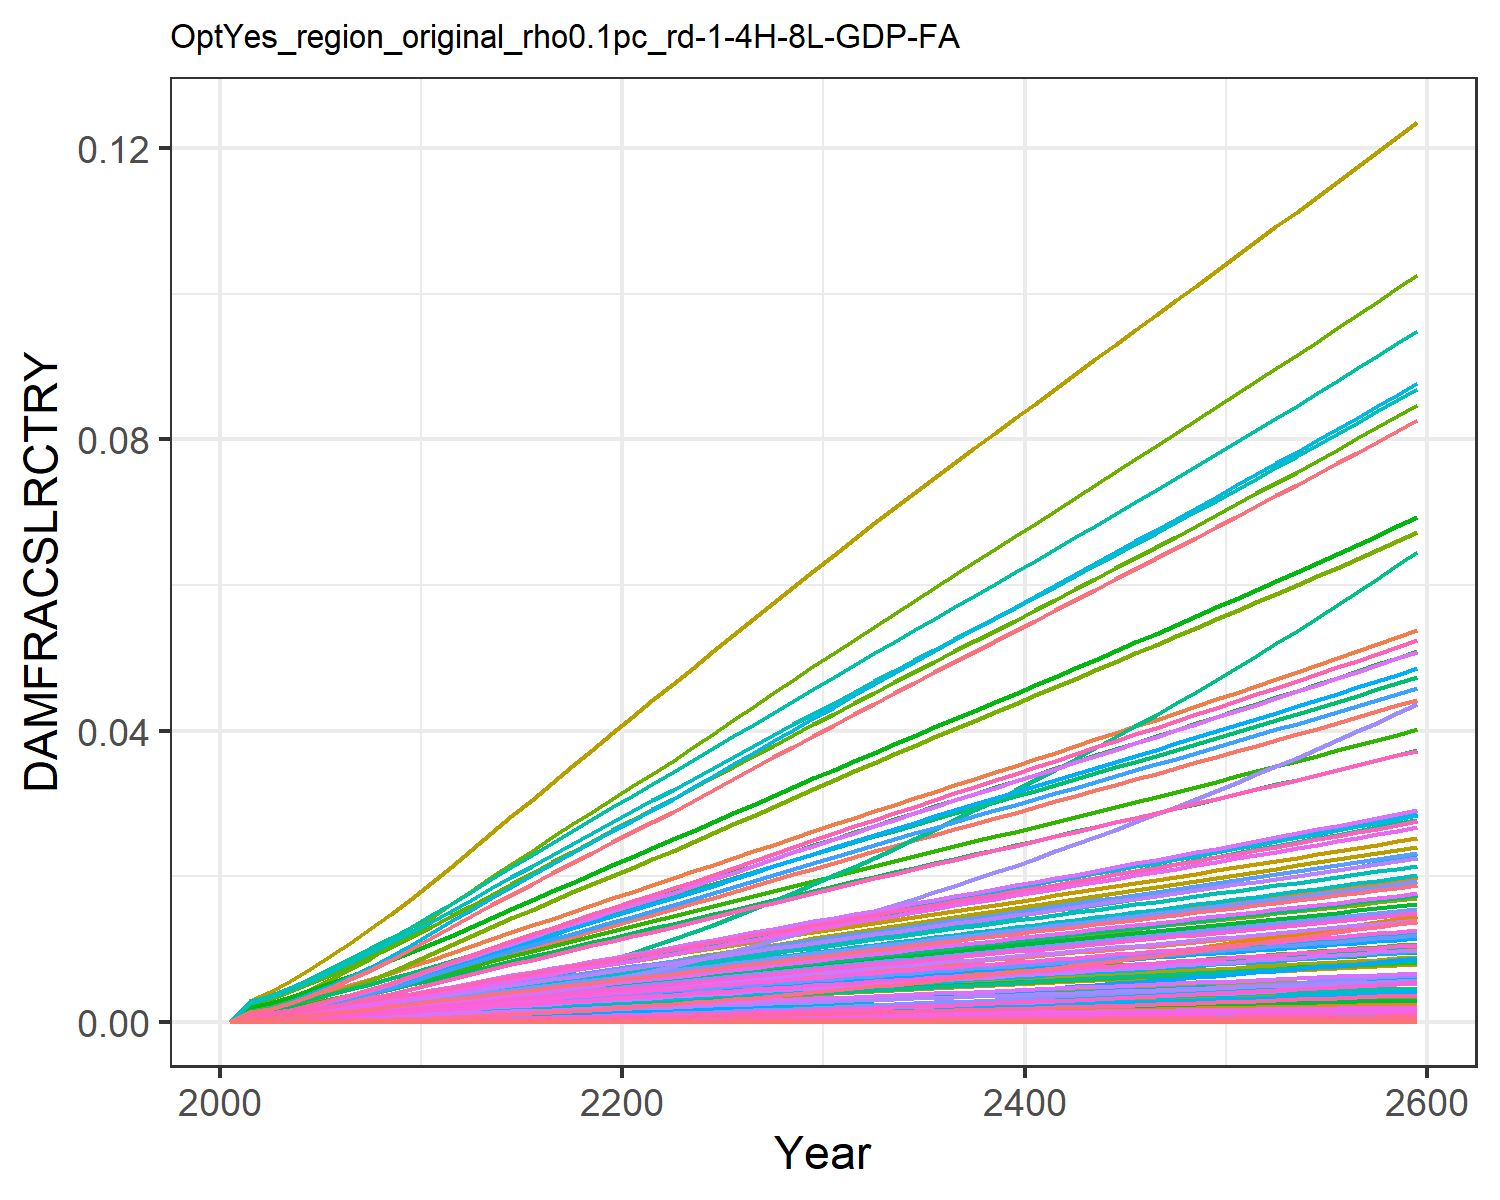

The data file committed next to this chart (first rows):
0.0, 0.0, 0.0, 0.0, 0.0, 0.0, 0.0, 0.0, 0.0, 0.0, 0.0, 0.0, 0.0, 0.0, 0.0, 0.0, 0.0, 0.0, 0.0, 0.0, 0.0, 0.0, 0.0, 0.0
0.0, 0.0006889, 0.0001855, 0.000288, 1.3284139056311912e-6, 0.0, 0.00162, 0.0, 0.0, 0.0, 6.922207854067229e-5, 0.0003086, 0.0, 1.780493524947456e-5, 0.0, 0.0001675, 6.641683894775353e-8, 5.814198068159714e-6, 0.0, 2.5623943706259645e-8, 0.0, 4.610926780024529e-6, 4.9344147162531996e-8, 3.4760801664873865e-7
0.0, 0.0009589, 0.0002377, 0.0003881, 2.094746396000723e-6, 0.0, 0.002063, 0.0, 0.0, 0.0, 8.703068702054882e-5, 0.0004295, 0.0, 2.8228577102729812e-5, 0.0, 0.0002257, 1.0473123883287093e-7, 7.449238519063654e-6, 0.0, 4.040582795955376e-8, 0.0, 7.270868073373781e-6, 7.780969018336978e-8, 5.511101030140214e-7
0.0, 0.001382, 0.0003233, 0.0005382, 3.5918709304229495e-6, 0.0, 0.002738, 0.0, 0.0, 0.0, 0.0001152, 0.0006192, 0.0, 5.001423492444993e-5, 0.0, 0.0003129, 1.7958311945979472e-7, 1.01319844485812e-5, 0.0, 6.92840523056529e-8, 0.0, 1.2467389714359766e-5, 1.3342062065768338e-7, 9.7643427300895e-7
0.0, 0.00189, 0.0004192, 0.0007096, 5.676417689519155e-6, 0.0, 0.003476, 0.0, 0.0, 0.0, 0.000146, 0.0008465, 0.0, 8.143150983540836e-5, 0.0, 0.0004126, 2.838044060565883e-7, 1.3138930372005018e-5, 0.0, 1.0949313817995917e-7, 0.0, 1.970285483180979e-5, 2.1085144369558936e-7, 1.5897977291118705e-6
0.0, 0.002478, 0.0005244, 0.0008999, 8.4054141152573e-6, 0.0, 0.004262, 0.0, 0.0, 0.0, 0.0001791, 0.00111, 0.0, 0.000124, 0.0, 0.0005232, 4.202463051732077e-7, 1.6435325206621307e-5, 0.0, 1.6213309511753137e-7, 0.0, 2.9175205767528404e-5, 3.1222045275731217e-7, 2.421447201143618e-6
0.0, 0.003117, 0.0006367, 0.001101, 1.1791760516111249e-5, 0.0, 0.005075, 0.0, 0.0, 0.0, 0.0002137, 0.001396, 0.0, 0.0001782, 0.0, 0.0006404, 5.895537947842534e-7, 1.9955574650541295e-5, 0.0, 2.2745275879882003e-7, 0.0, 4.092921951275348e-5, 4.3800683186605284e-7, 3.4791971900233475e-6
0.0, 0.003795, 0.0007555, 0.001314, 1.5869780711971267e-5, 0.0, 0.005906, 0.0, 0.0, 0.0, 0.0002493, 0.0017, 0.0, 0.0002446, 0.0, 0.0007641, 7.934429662435268e-7, 2.3679377069512222e-5, 0.0, 3.061142057234189e-7, 0.0, 5.508403410093519e-5, 5.89485544805814e-7, 4.776227502788859e-6
0.0, 0.00453, 0.0008799, 0.001541, 2.0678310105838927e-5, 0.0, 0.006758, 0.0, 0.0, 0.0, 0.0002861, 0.002029, 0.0, 0.0003245, 0.0, 0.000896, 1.0338554769634452e-6, 2.7579414321678506e-5, 0.0, 3.988665368877146e-7, 0.0, 7.177444727768122e-5, 7.680991388374327e-7, 6.3358733330692995e-6
0.0, 0.005316, 0.001009, 0.00178, 2.6212783185751196e-5, 0.0, 0.007623, 0.0, 0.0, 0.0, 0.0003235, 0.002381, 0.0, 0.000418, 0.0, 0.001035, 1.3105630645993601e-6, 3.161257416626624e-5, 0.0, 5.05621687554478e-7, 0.0, 9.098461214370394e-5, 9.736780272882452e-7, 8.161220081370864e-6
0.0, 0.006147, 0.00114, 0.00203, 3.2448470451601536e-5, 0.0, 0.008495, 0.0, 0.0, 0.0, 0.0003613, 0.002753, 0.0, 0.000525, 0.0, 0.00118, 1.6223293259347194e-6, 3.573717729166997e-5, 0.0, 6.259026472709219e-7, 0.0, 0.0001126, 1.2053036289183681e-6, 1.0249591723634795e-5
0.0, 0.006969, 0.001279, 0.002277, 3.9366277140916406e-5, 0.0, 0.009403, 0.0, 0.0, 0.0, 0.0004007, 0.003122, 0.0, 0.0006441, 0.0, 0.001324, 1.968199578277198e-6, 4.0085361474236265e-5, 0.0, 7.593410947505614e-7, 0.0, 0.0001366, 1.4622666657192426e-6, 1.2574013994563057e-5
0.0, 0.007762, 0.001425, 0.002513, 4.690297514798748e-5, 0.0, 0.01035, 0.0, 0.0, 0.0, 0.0004416, 0.003477, 0.0, 0.0007742, 0.0, 0.001461, 2.3450125998901063e-6, 4.4665653397676656e-5, 0.0, 9.047174150718307e-7, 0.0, 0.0001628, 1.7422185195834742e-6, 1.5114319225142539e-5
0.0, 0.008554, 0.001575, 0.002755, 5.51039038794251e-5, 0.0, 0.01132, 0.0, 0.0, 0.0, 0.0004836, 0.003832, 0.0, 0.0009136, 0.0, 0.001602, 2.755035229485432e-6, 4.93641275223802e-5, 0.0, 1.0629061657786806e-6, 0.0, 0.0001913, 2.0468433300270376e-6, 1.783619333686465e-5
0.0, 0.009346, 0.001725, 0.002993, 6.378571600950702e-5, 0.0, 0.01228, 0.0, 0.0, 0.0, 0.0005251, 0.004186, 0.0, 0.001063, 0.0, 0.00174, 3.1891006330272026e-6, 5.4066023252318494e-5, 0.0, 1.2303707371344273e-6, 0.0, 0.0002214, 2.3693306312877584e-6, 2.075359434180575e-5
0.0, 0.01013, 0.001875, 0.003229, 7.292165052097284e-5, 0.0, 0.01322, 0.0, 0.0, 0.0, 0.0005663, 0.004539, 0.0, 0.001222, 0.0, 0.001877, 3.6458708373385926e-6, 5.876849330534057e-5, 0.0, 1.4065949324951677e-6, 0.0, 0.0002531, 2.708686381095893e-6, 2.3849616458602296e-5
0.0, 0.01091, 0.002025, 0.003462, 8.248572458996163e-5, 0.0, 0.01417, 0.0, 0.0, 0.0, 0.0006071, 0.004889, 0.0, 0.001389, 0.0, 0.002013, 4.124046776653676e-6, 6.346729261645377e-5, 0.0, 1.5910775658878243e-6, 0.0, 0.0002863, 3.0639454433000803e-6, 2.710954072057523e-5
0.0, 0.01169, 0.002175, 0.003693, 9.245430296279184e-5, 0.0, 0.0151, 0.0, 0.0, 0.0, 0.0006477, 0.005234, 0.0, 0.001563, 0.0, 0.002147, 4.622446756900599e-6, 6.8158487725127e-5, 0.0, 1.7833627339171893e-6, 0.0, 0.0003209, 3.4342298826190492e-6, 3.0520746191041674e-5
0.0, 0.01245, 0.002324, 0.003921, 0.0001028, 0.0, 0.01603, 0.0, 0.0, 0.0, 0.0006882, 0.005576, 0.0, 0.001745, 0.0, 0.00228, 5.140026898615457e-6, 7.283729124921013e-5, 0.0, 1.9830477027428254e-6, 0.0, 0.0003568, 3.818764152629592e-6, 3.407240728340744e-5
0.0, 0.0132, 0.002473, 0.004147, 0.0001135, 0.0, 0.01696, 0.0, 0.0, 0.0, 0.0007284, 0.005912, 0.0, 0.001934, 0.0, 0.002411, 5.675881508734036e-6, 7.750221937582628e-5, 0.0, 2.189783051518146e-6, 0.0, 0.000394, 4.2168753719878665e-6, 3.7755220609660375e-5
0.0, 0.01394, 0.002621, 0.004371, 0.0001246, 0.0, 0.01788, 0.0, 0.0, 0.0, 0.0007685, 0.006243, 0.0, 0.002129, 0.0, 0.002541, 6.229233216576328e-6, 8.215230947893846e-5, 0.0, 2.4032688668046494e-6, 0.0, 0.0004325, 4.627985995995245e-6, 4.156116903996957e-5
0.0, 0.01469, 0.00277, 0.004598, 0.0001362, 0.0, 0.0188, 0.0, 0.0, 0.0, 0.0008087, 0.006578, 0.0, 0.002333, 0.0, 0.002674, 6.807342296803532e-6, 8.682771208683424e-5, 0.0, 2.6263061983384837e-6, 0.0, 0.0004726, 5.057490019111539e-6, 4.55438718875792e-5
0.0, 0.01545, 0.002921, 0.004832, 0.0001483, 0.0, 0.01972, 0.0, 0.0, 0.0, 0.0008489, 0.006921, 0.0, 0.002547, 0.0, 0.002809, 7.41346282029589e-6, 9.15437645175645e-5, 0.0, 2.8601504826982735e-6, 0.0, 0.0005147, 5.507805041375173e-6, 4.9726991668413596e-5
0.0, 0.01624, 0.003071, 0.005067, 0.0001608, 0.0, 0.02064, 0.0, 0.0, 0.0, 0.0008891, 0.007276, 0.0, 0.002769, 0.0, 0.002946, 8.04141404316723e-6, 9.626871746245474e-5, 0.0, 3.102417158439793e-6, 0.0, 0.0005583, 5.974339101760524e-6, 5.4061941078034296e-5
0.0, 0.01704, 0.003222, 0.005302, 0.0001738, 0.0, 0.02156, 0.0, 0.0, 0.0, 0.0009294, 0.007634, 0.0, 0.002998, 0.0, 0.003083, 8.690130948224269e-6, 0.000101, 0.0, 3.3526953366824626e-6, 0.0, 0.0006033, 6.456300949645782e-6, 5.853902984804992e-5
0.0, 0.01784, 0.003373, 0.005538, 0.0001872, 0.0, 0.02248, 0.0, 0.0, 0.0, 0.0009696, 0.007992, 0.0, 0.003235, 0.0, 0.00322, 9.358883609804667e-6, 0.0001057, 0.0, 3.6107034085093587e-6, 0.0, 0.0006497, 6.953148289434365e-6, 6.31516169895894e-5
0.0, 0.01864, 0.003524, 0.005775, 0.000201, 0.0, 0.0234, 0.0, 0.0, 0.0, 0.00101, 0.008351, 0.0, 0.003478, 0.0, 0.003357, 1.0047240509072833e-5, 0.0001105, 0.0, 3.8762748918275894e-6, 0.0, 0.0006975, 7.464560525788342e-6, 6.789454818665281e-5
0.0, 0.01944, 0.003676, 0.006011, 0.0002151, 0.0, 0.02432, 0.0, 0.0, 0.0, 0.001051, 0.008709, 0.0, 0.003727, 0.0, 0.003495, 1.0754977028119998e-5, 0.0001152, 0.0, 4.149323127941243e-6, 0.0, 0.0007467, 7.990370779655337e-6, 7.276493911819744e-5
0.0, 0.02024, 0.003827, 0.006248, 0.0002297, 0.0, 0.02525, 0.0, 0.0, 0.0, 0.001091, 0.009067, 0.0, 0.003983, 0.0, 0.003633, 1.1481956044470149e-5, 0.00012, 0.0, 4.429795214323462e-6, 0.0, 0.0007971, 8.530477176394169e-6, 7.776060505126137e-5
0.0, 0.02104, 0.003979, 0.006485, 0.0002446, 0.0, 0.02618, 0.0, 0.0, 0.0, 0.001132, 0.009425, 0.0, 0.004245, 0.0, 0.00377, 1.2228100105569137e-5, 0.0001247, 0.0, 4.717661269397243e-6, 0.0, 0.0008489, 9.084822172913506e-6, 8.287985740454018e-5
0.0, 0.02184, 0.00413, 0.006722, 0.0002599, 0.0, 0.02711, 0.0, 0.0, 0.0, 0.001173, 0.009782, 0.0, 0.004514, 0.0, 0.003908, 1.2993374238680082e-5, 0.0001295, 0.0, 5.0129078005083835e-6, 0.0, 0.0009021, 9.653379786346608e-6, 8.812137604009098e-5
0.0, 0.02263, 0.004281, 0.006958, 0.0002754, 0.0, 0.02803, 0.0, 0.0, 0.0, 0.001213, 0.01014, 0.0, 0.004786, 0.0, 0.004045, 1.3770579744040218e-5, 0.0001342, 0.0, 5.312757513819933e-6, 0.0, 0.000956, 1.0230801769078865e-5, 9.344430509835764e-5
0.0, 0.0234, 0.004429, 0.00719, 0.0002912, 0.0, 0.02892, 0.0, 0.0, 0.0, 0.001252, 0.01048, 0.0, 0.005062, 0.0, 0.00418, 1.4556965238586363e-5, 0.0001388, 0.0, 5.616148912189866e-6, 0.0, 0.001011, 1.0815043991143814e-5, 9.88324963241787e-5
0.0, 0.02417, 0.004576, 0.007421, 0.0003072, 0.0, 0.02982, 0.0, 0.0, 0.0, 0.001292, 0.01083, 0.0, 0.005343, 0.0, 0.004315, 1.535820104998952e-5, 0.0001434, 0.0, 5.9252696359717415e-6, 0.0, 0.001066, 1.1410319201710056e-5, 0.0001043
0.0, 0.02494, 0.004723, 0.007653, 0.0003235, 0.0, 0.03071, 0.0, 0.0, 0.0, 0.001331, 0.01117, 0.0, 0.005629, 0.0, 0.004449, 1.617510615039377e-5, 0.000148, 0.0, 6.240435648653872e-6, 0.0, 0.001123, 1.2017235853131533e-5, 0.0001099
0.0, 0.0257, 0.00487, 0.007884, 0.0003402, 0.0, 0.0316, 0.0, 0.0, 0.0, 0.00137, 0.01151, 0.0, 0.00592, 0.0, 0.004584, 1.7008148001961886e-5, 0.0001527, 0.0, 6.5618272994418815e-6, 0.0, 0.001181, 1.263614124470943e-5, 0.0001156
0.0, 0.02646, 0.005018, 0.008116, 0.0003572, 0.0, 0.03249, 0.0, 0.0, 0.0, 0.001409, 0.01185, 0.0, 0.006217, 0.0, 0.004719, 1.7857600842187085e-5, 0.0001573, 0.0, 6.8895503905118306e-6, 0.0, 0.00124, 1.3267239120184586e-5, 0.0001214
0.0, 0.02722, 0.005165, 0.008348, 0.0003745, 0.0, 0.03338, 0.0, 0.0, 0.0, 0.001448, 0.01219, 0.0, 0.006519, 0.0, 0.004854, 1.8723634399344248e-5, 0.0001619, 0.0, 7.223670403868436e-6, 0.0, 0.0013, 1.3910655578556994e-5, 0.0001273
0.0, 0.02798, 0.005313, 0.008581, 0.0003922, 0.0, 0.03428, 0.0, 0.0, 0.0, 0.001487, 0.01253, 0.0, 0.006826, 0.0, 0.004989, 1.9606363685646684e-5, 0.0001665, 0.0, 7.564231711790265e-6, 0.0, 0.001361, 1.456647606772915e-5, 0.0001333
0.0, 0.02874, 0.005461, 0.008814, 0.0004101, 0.0, 0.03517, 0.0, 0.0, 0.0, 0.001527, 0.01287, 0.0, 0.007138, 0.0, 0.005125, 2.050587686688768e-5, 0.0001712, 0.0, 7.911268329074766e-6, 0.0, 0.001424, 1.5234766090154173e-5, 0.0001394
0.0, 0.0295, 0.00561, 0.009048, 0.0004285, 0.0, 0.03607, 0.0, 0.0, 0.0, 0.001566, 0.01322, 0.0, 0.007456, 0.0, 0.005261, 2.1422250770169498e-5, 0.0001758, 0.0, 8.26480989599652e-6, 0.0, 0.001487, 1.59155827242462e-5, 0.0001456
0.0, 0.03026, 0.005759, 0.009283, 0.0004471, 0.0, 0.03697, 0.0, 0.0, 0.0, 0.001606, 0.01356, 0.0, 0.007778, 0.0, 0.005397, 2.2355559426977858e-5, 0.0001805, 0.0, 8.624884974267483e-6, 0.0, 0.001552, 1.6608980971426324e-5, 0.0001519
0.0, 0.03102, 0.005908, 0.009518, 0.0004661, 0.0, 0.03787, 0.0, 0.0, 0.0, 0.001645, 0.0139, 0.0, 0.008107, 0.0, 0.005534, 2.3305878701057315e-5, 0.0001852, 0.0, 8.991522832494086e-6, 0.0, 0.001618, 1.7315017194385614e-5, 0.0001583
0.0, 0.03179, 0.006058, 0.009755, 0.0004855, 0.0, 0.03878, 0.0, 0.0, 0.0, 0.001685, 0.01424, 0.0, 0.00844, 0.0, 0.005672, 2.4273288723253394e-5, 0.0001899, 0.0, 9.364754385551342e-6, 0.0, 0.001685, 1.803375092604217e-5, 0.0001648
0.0, 0.03255, 0.006209, 0.009992, 0.0005052, 0.0, 0.03969, 0.0, 0.0, 0.0, 0.001725, 0.01458, 0.0, 0.008779, 0.0, 0.00581, 2.525787510470281e-5, 0.0001946, 0.0, 9.74461266263761e-6, 0.0, 0.001754, 1.876524577087637e-5, 0.0001714
0.0, 0.03331, 0.00636, 0.01023, 0.0005252, 0.0, 0.0406, 0.0, 0.0, 0.0, 0.001765, 0.01492, 0.0, 0.009123, 0.0, 0.005948, 2.6259729475305398e-5, 0.0001993, 0.0, 1.0131133015019709e-5, 0.0, 0.001823, 1.950956980498658e-5, 0.0001781
0.0, 0.03408, 0.006512, 0.01047, 0.0005456, 0.0, 0.04151, 0.0, 0.0, 0.0, 0.001806, 0.01526, 0.0, 0.009472, 0.0, 0.006088, 2.7278949654726034e-5, 0.0002041, 0.0, 1.0524353182006315e-5, 0.0, 0.001894, 2.026679570313443e-5, 0.0001849
0.0, 0.03485, 0.006665, 0.01071, 0.0005663, 0.0, 0.04243, 0.0, 0.0, 0.0, 0.001846, 0.01561, 0.0, 0.009827, 0.0, 0.006227, 2.831563962801689e-5, 0.0002089, 0.0, 1.0924313281542898e-5, 0.0, 0.001966, 2.1037000720633472e-5, 0.0001919
0.0, 0.03561, 0.006818, 0.01095, 0.0005874, 0.0, 0.04336, 0.0, 0.0, 0.0, 0.001887, 0.01595, 0.0, 0.01019, 0.0, 0.006368, 2.9369909421854852e-5, 0.0002137, 0.0, 1.133105576246351e-5, 0.0, 0.002039, 2.182026660140018e-5, 0.0001989
0.0, 0.03639, 0.006973, 0.0112, 0.0006089, 0.0, 0.04428, 0.0, 0.0, 0.0, 0.001928, 0.0163, 0.0, 0.01055, 0.0, 0.006509, 3.0441874934618596e-5, 0.0002186, 0.0, 1.1744625338933682e-5, 0.0, 0.002113, 2.2616679451710374e-5, 0.000206
0.0, 0.03716, 0.007128, 0.01144, 0.0006307, 0.0, 0.04521, 0.0, 0.0, 0.0, 0.001969, 0.01665, 0.0, 0.01092, 0.0, 0.006652, 3.153165774953262e-5, 0.0002234, 0.0, 1.2165068918360471e-5, 0.0, 0.002189, 2.3426329601375235e-5, 0.0002133
0.0, 0.03794, 0.007284, 0.01169, 0.0006528, 0.0, 0.04615, 0.0, 0.0, 0.0, 0.00201, 0.01699, 0.0, 0.0113, 0.0, 0.006795, 3.2639384946668905e-5, 0.0002283, 0.0, 1.259243552886178e-5, 0.0, 0.002266, 2.424931146406867e-5, 0.0002206
0.0, 0.03871, 0.007441, 0.01193, 0.0006753, 0.0, 0.04709, 0.0, 0.0, 0.0, 0.002052, 0.01734, 0.0, 0.01168, 0.0, 0.006938, 3.376518892208982e-5, 0.0002332, 0.0, 1.3026776249490798e-5, 0.0, 0.002344, 2.5085723402960135e-5, 0.000228
0.0, 0.0395, 0.007599, 0.01218, 0.0006982, 0.0, 0.04803, 0.0, 0.0, 0.0, 0.002093, 0.01769, 0.0, 0.01207, 0.0, 0.007083, 3.490920721823496e-5, 0.0002382, 0.0, 1.3468144144798406e-5, 0.0, 0.002424, 2.593566760470123e-5, 0.0002356
0.0, 0.04028, 0.007758, 0.01243, 0.0007215, 0.0, 0.04898, 0.0, 0.0, 0.0, 0.002135, 0.01804, 0.0, 0.01246, 0.0, 0.007228, 3.607158236733691e-5, 0.0002432, 0.0, 1.3916594204422193e-5, 0.0, 0.002504, 2.6799249963091938e-5, 0.0002433
0.0, 0.04107, 0.007918, 0.01268, 0.0007451, 0.0, 0.04993, 0.0, 0.0, 0.0, 0.002177, 0.0184, 0.0, 0.01286, 0.0, 0.007374, 3.725246174837488e-5, 0.0002482, 0.0, 1.4372183287898487e-5, 0.0, 0.002586, 2.7676579972804907e-5, 0.000251
0.0, 0.04186, 0.008079, 0.01294, 0.0007691, 0.0, 0.05089, 0.0, 0.0, 0.0, 0.00222, 0.01875, 0.0, 0.01326, 0.0, 0.007522, 3.8451997457382784e-5, 0.0002532, 0.0, 1.4834970074626561e-5, 0.0, 0.002669, 2.8567770633031295e-5, 0.0002589
0.0, 0.04265, 0.008241, 0.01319, 0.0007935, 0.0, 0.05185, 0.0, 0.0, 0.0, 0.002262, 0.01911, 0.0, 0.01367, 0.0, 0.00767, 3.967034619056182e-5, 0.0002583, 0.0, 1.5305015018772887e-5, 0.0, 0.002754, 2.947293836063969e-5, 0.0002669
0.0, 0.04345, 0.008404, 0.01345, 0.0008182, 0.0, 0.05282, 0.0, 0.0, 0.0, 0.002305, 0.01946, 0.0, 0.01408, 0.0, 0.007819, 4.090766913946442e-5, 0.0002634, 0.0, 1.57823803088326e-5, 0.0, 0.00284, 3.0392202912303404e-5, 0.000275
0.0, 0.04425, 0.008568, 0.01371, 0.0008433, 0.0, 0.05379, 0.0, 0.0, 0.0, 0.002348, 0.01982, 0.0, 0.0145, 0.0, 0.007969, 4.216413189743453e-5, 0.0002686, 0.0, 1.6267129831533676e-5, 0.0, 0.002927, 3.1325687314990637e-5, 0.0002832
